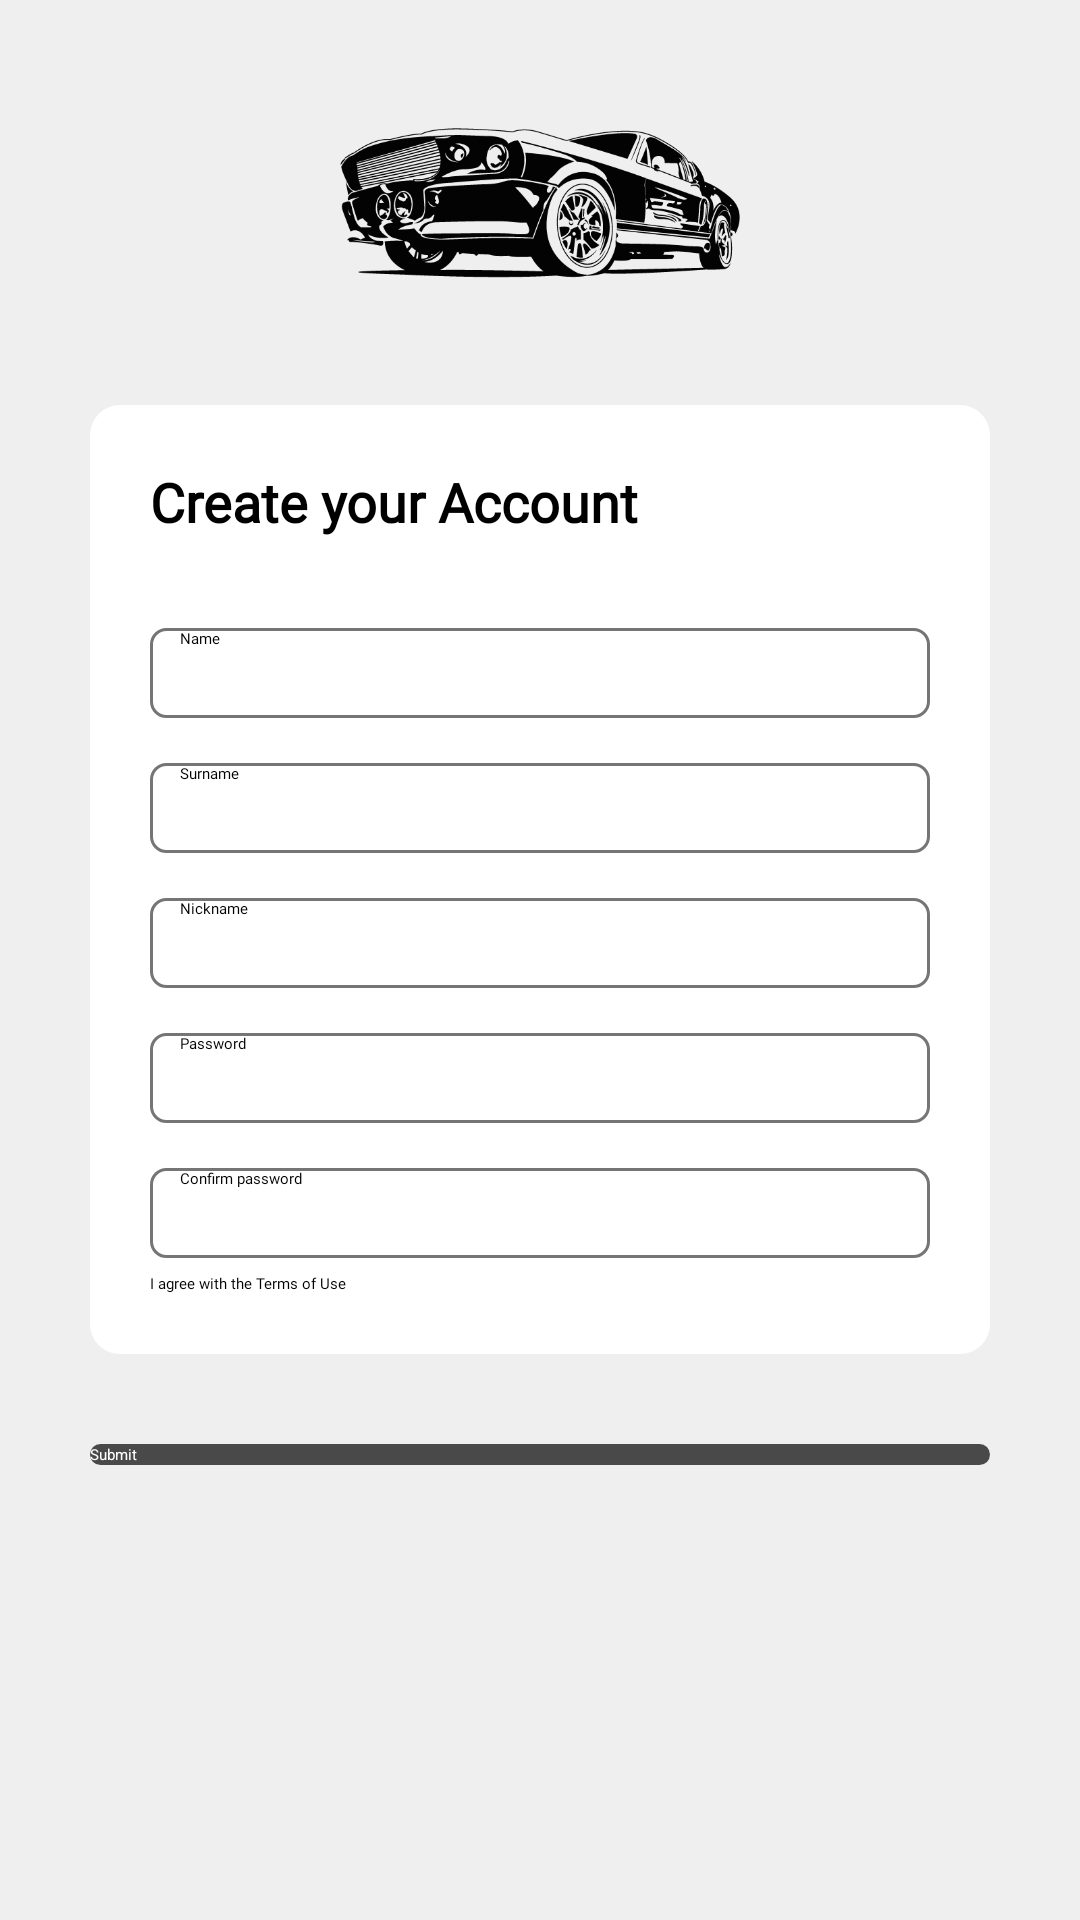

This screen was rendered from an Android layout file. Write that file and the resources it references.
<!-- AndroidManifest.xml: application theme Theme.CarRental -->
<!-- res/layout/register_in_system.xml -->
<?xml version="1.0" encoding="utf-8"?>
<LinearLayout xmlns:android="http://schemas.android.com/apk/res/android"
    xmlns:app="http://schemas.android.com/apk/res-auto"
    xmlns:tools="http://schemas.android.com/tools"
    android:layout_width="match_parent"
    android:layout_height="match_parent"
    android:layout_gravity="center"
    android:background="@color/colorBackgroundLight"
    android:orientation="vertical"
    tools:context=".Register_In_System_Activity">

    <ImageView
        android:layout_width="229dp"
        android:layout_height="135dp"
        android:layout_gravity="center"
        android:src="@drawable/classiclogo"
        android:contentDescription="@string/mainapplogo" />

    <LinearLayout
        android:layout_width="300dp"
        android:layout_height="wrap_content"
        android:layout_gravity="center"
        android:background="@drawable/bg_cardwhiteshape"
        android:orientation="vertical"
        android:padding="20dp"
        android:paddingBottom="10dp">

        <TextView
            android:layout_width="match_parent"
            android:layout_height="wrap_content"
            android:layout_marginBottom="30dp"
            android:fontFamily="@font/spinnaker_regular"
            android:text="@string/registration_info"
            android:textSize="18sp"
            android:textStyle="bold" />

        <EditText
            android:id="@+id/et_name"
            android:layout_width="match_parent"
            android:layout_height="30dp"
            android:layout_marginBottom="15dp"
            android:background="@drawable/et_regshape"
            android:ems="10"
            android:fontFamily="@font/adventpro_regular"
            android:hint="@string/et_enter_user_name"
            android:inputType="textPersonName"
            android:paddingStart="10dp"
            android:paddingEnd="10dp"
            android:importantForAutofill="no" />

        <EditText
            android:id="@+id/et_surname"
            android:layout_width="match_parent"
            android:layout_height="30dp"
            android:layout_marginBottom="15dp"
            android:background="@drawable/et_regshape"
            android:ems="10"
            android:fontFamily="@font/adventpro_regular"
            android:hint="@string/et_enter_user_surname"
            android:inputType="textPersonName"
            android:paddingStart="10dp"
            android:paddingEnd="10dp"
            android:importantForAutofill="no" />

        <EditText
            android:id="@+id/et_nickname"
            android:layout_width="match_parent"
            android:layout_height="30dp"
            android:layout_marginBottom="15dp"
            android:background="@drawable/et_regshape"
            android:ems="10"
            android:fontFamily="@font/adventpro_regular"
            android:hint="@string/et_enter_user_nickname"
            android:inputType="textPersonName"
            android:paddingStart="10dp"
            android:paddingEnd="10dp"
            android:importantForAutofill="no" />

        <EditText
            android:id="@+id/et_password1"
            android:layout_width="match_parent"
            android:layout_height="30dp"
            android:layout_marginBottom="15dp"
            android:background="@drawable/et_regshape"
            android:ems="10"
            android:fontFamily="@font/adventpro_regular"
            android:hint="@string/et_enter_user_password"
            android:inputType="textPassword"
            android:paddingStart="10dp"
            android:paddingEnd="10dp"
            android:importantForAutofill="no" />

        <EditText
            android:id="@+id/et_password2"
            android:layout_width="match_parent"
            android:layout_height="30dp"
            android:layout_marginBottom="5dp"
            android:background="@drawable/et_regshape"
            android:ems="10"
            android:fontFamily="@font/adventpro_regular"
            android:hint="@string/et_confirm_pass"
            android:inputType="textPassword"
            android:paddingStart="10dp"
            android:paddingEnd="10dp"
            android:importantForAutofill="no" />

        <CheckBox
            android:id="@+id/checkTerms"
            android:layout_width="match_parent"
            android:layout_height="wrap_content"
            android:fontFamily="@font/spinnaker_regular"
            android:text="@string/termsofuse" />

    </LinearLayout>

    <Button
        android:id="@+id/btn_submit_registration"
        android:layout_width="300dp"
        android:layout_height="wrap_content"
        android:layout_gravity="center"
        android:layout_marginTop="30dp"
        android:background="@drawable/btn_corneradiusrectangle"
        android:text="@string/btn_submit"
        android:textColor="@color/white" />

</LinearLayout>
<!-- resources referenced by this layout -->
<resources>
  <color name="colorBackgroundLight">#efefef</color>
  <color name="white">#FFFFFFFF</color>
  <!-- drawable bg_cardwhiteshape (drawable) -->
  <?xml version="1.0" encoding="utf-8"?>
  <shape xmlns:android="http://schemas.android.com/apk/res/android"
      android:shape="rectangle">
  
      <solid
          android:color="@color/white" >
      </solid>
  
      <corners  android:radius="10dp"/>
  </shape>
  <!-- drawable btn_corneradiusrectangle (drawable) -->
  <?xml version="1.0" encoding="utf-8"?>
  <shape
      xmlns:android="http://schemas.android.com/apk/res/android"
      android:shape="rectangle">
  
      <solid
          android:color="@color/colorPrimaryDark" >
      </solid>
  
      <corners  android:radius="40dp"/>
  </shape>
  <!-- drawable classiclogo: png bitmap (drawable, 36615 bytes) -->
  <!-- drawable et_regshape (drawable) -->
  <?xml version="1.0" encoding="utf-8"?>
  <shape xmlns:android="http://schemas.android.com/apk/res/android"
      android:shape="rectangle">
  
      <stroke android:width="1dp" android:color="@color/colorPrimary" />
  
      <corners
          android:radius="5dp"/>
  </shape>
  <string name="btn_submit">Submit</string>
  <string name="et_confirm_pass">Confirm password</string>
  <string name="et_enter_user_name">Name</string>
  <string name="et_enter_user_nickname">Nickname</string>
  <string name="et_enter_user_password">Password</string>
  <string name="et_enter_user_surname">Surname</string>
  <string name="mainapplogo">MainAppLogo</string>
  <string name="registration_info">Create your Account</string>
  <string name="termsofuse">I agree with the Terms of Use</string>
  <color name="colorPrimaryDark">#494949</color>
  <color name="colorPrimary">#757575</color>
</resources>
